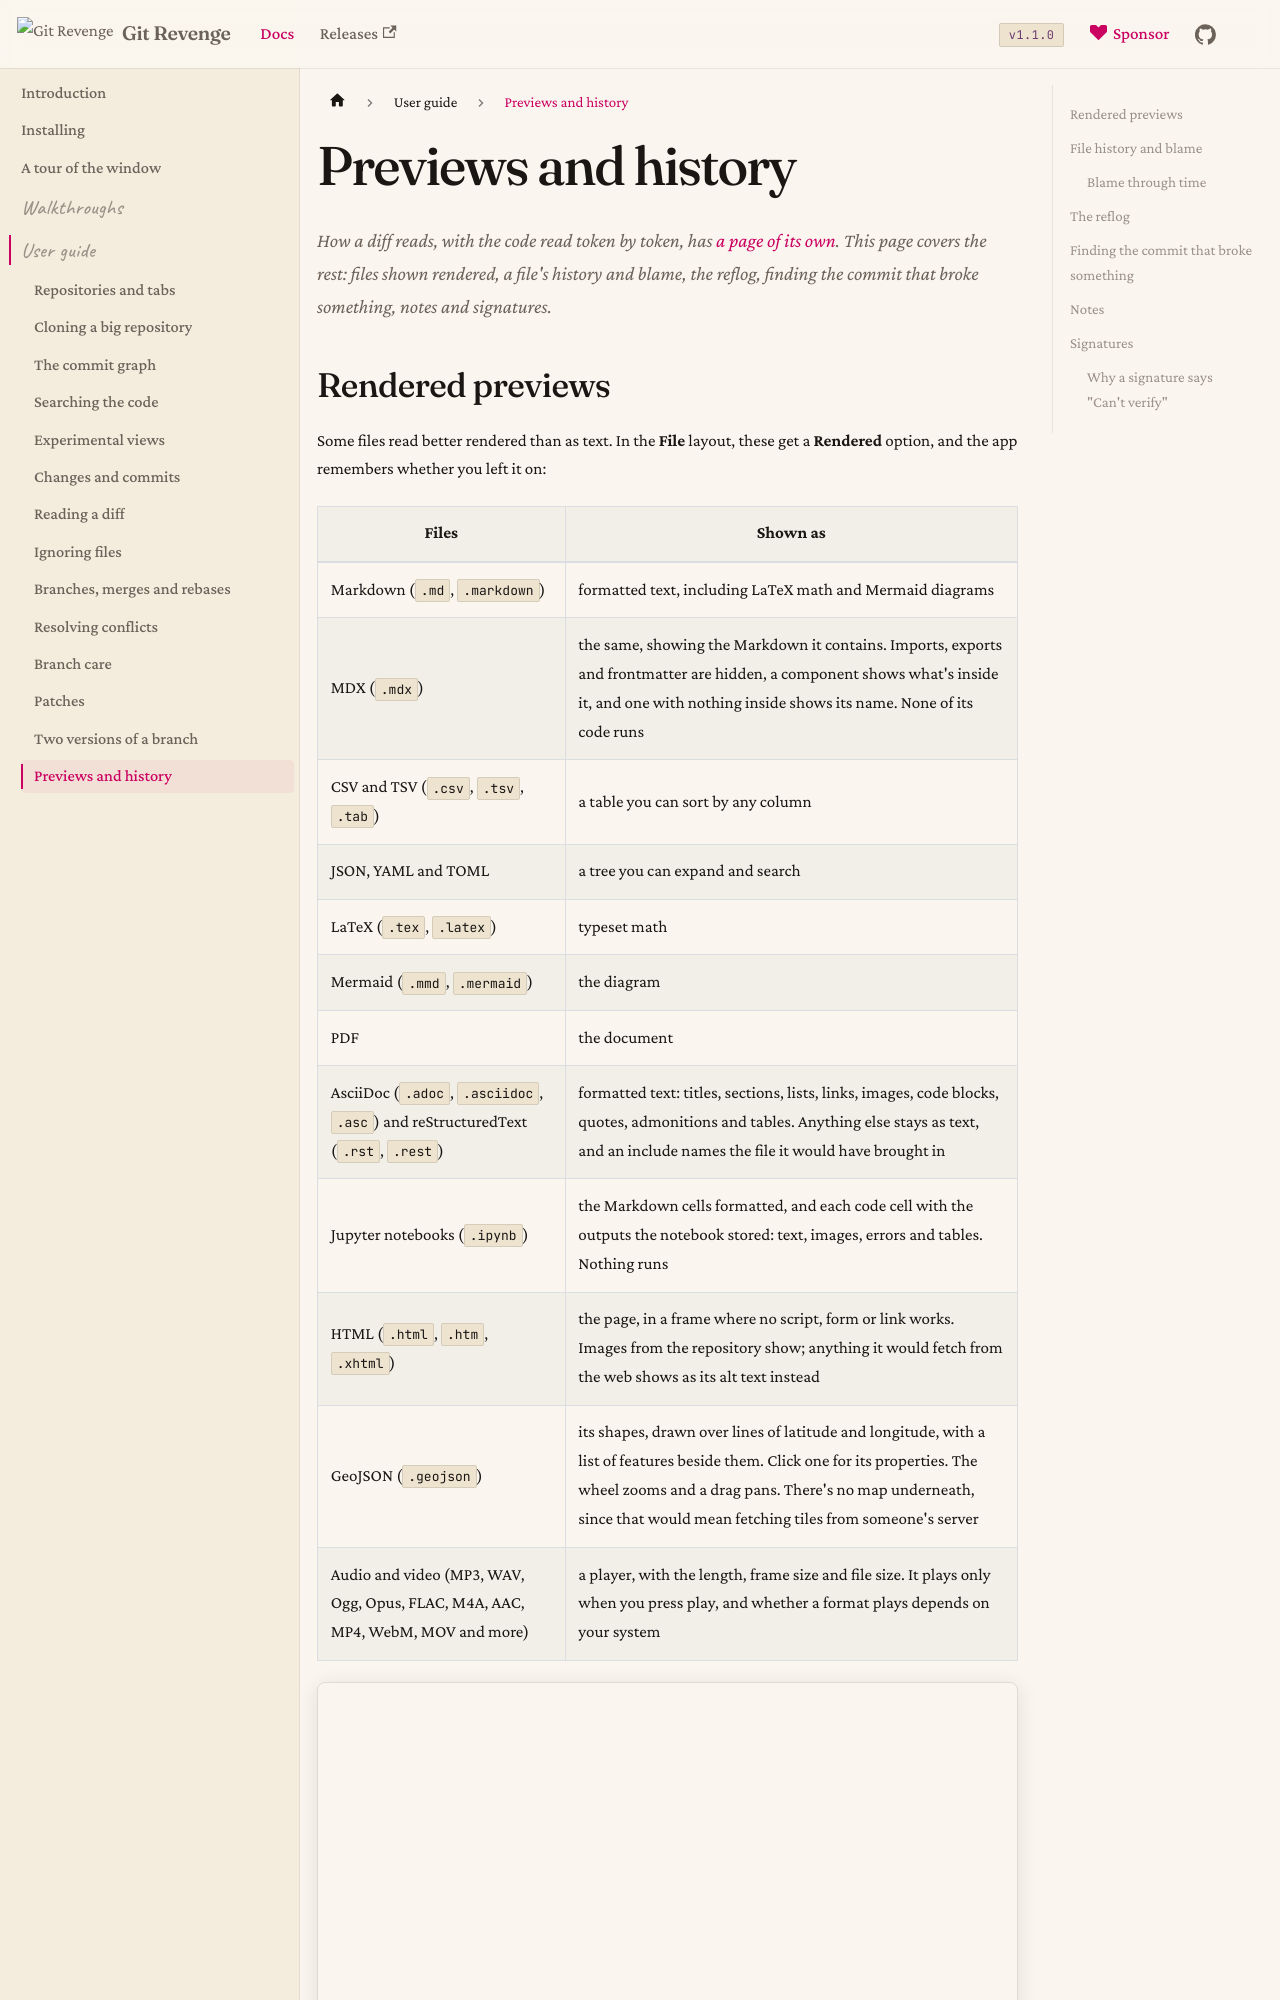

repository: Git-Revenge/GitRevenge · page: docs/guide/history.html · generator: docusaurus

# Previews and history

How a diff reads, with the code read token by token, has [a page of its own](diffs.md). This page covers the rest: files shown rendered, a file's history and blame, the reflog, finding the commit that broke something, notes and signatures.
